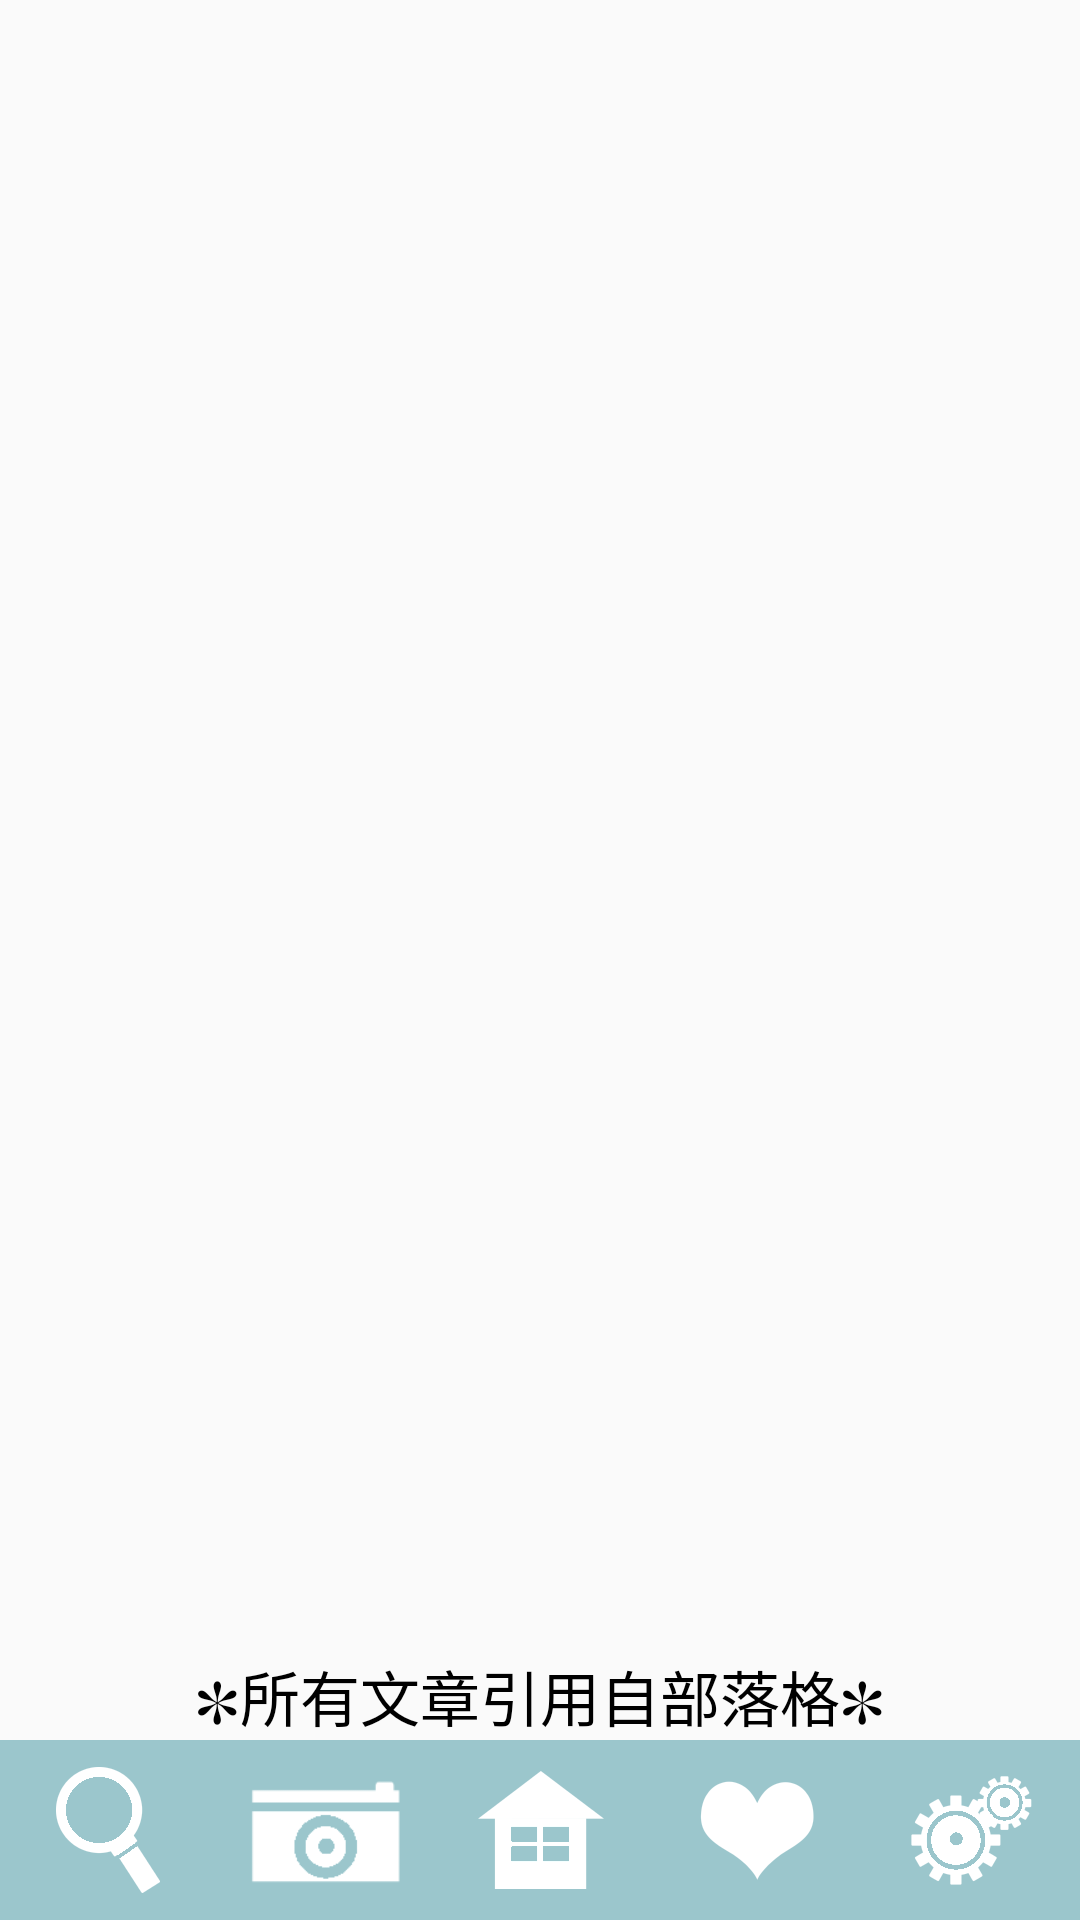

Produce the Android XML layout that renders to this screen, including the resource entries it uses.
<!-- AndroidManifest.xml: application theme AppTheme -->
<!-- res/layout/activity_article.xml -->
<?xml version="1.0" encoding="utf-8"?>

<RelativeLayout xmlns:android="http://schemas.android.com/apk/res/android"
    xmlns:tools="http://schemas.android.com/tools"
    android:id="@+id/activity_article"
    android:layout_width="match_parent"
    android:layout_height="match_parent"
    android:paddingBottom="@dimen/activity_vertical_margin"
    android:paddingLeft="@dimen/activity_horizontal_margin"
    android:paddingRight="@dimen/activity_horizontal_margin"
    android:paddingTop="@dimen/activity_vertical_margin"
    tools:context="pouxateam.pouxa.Article">

    <TextView
        android:layout_width="wrap_content"
        android:layout_height="wrap_content"
        android:id="@+id/tvtitle"
        android:textSize="40sp"
        android:layout_centerHorizontal="true"
        android:layout_gravity="center_horizontal"
        android:paddingTop="16dp" />

    <ListView
        android:id="@+id/list"
        android:layout_width="fill_parent"
        android:layout_height="wrap_content"
        android:choiceMode="singleChoice"
        android:layout_below="@+id/tvtitle"
        android:paddingLeft="16dp"
        android:paddingTop="10dp"
        android:paddingRight="16dp"
        android:paddingBottom="30dp"
        android:layout_above="@+id/copyright" />

    <TextView
        android:id="@+id/copyright"
        android:layout_width="wrap_content"
        android:layout_height="wrap_content"
        android:text="✽所有文章引用自部落格✽"
        android:textSize="20sp"
        android:layout_centerHorizontal="true"
        android:layout_above="@+id/tableRow" />

    <TableRow
        android:layout_width="match_parent"
        android:layout_height="60dp"
        android:background="@drawable/bg_icon"
        android:layout_alignParentBottom="true"
        android:orientation="vertical"
        android:id="@+id/tableRow">

        <ImageButton
            android:layout_weight="1"
            android:layout_width="match_parent"
            android:layout_height="match_parent"
            android:id="@+id/icsearch"
            android:layout_column="0"
            android:background="#00000000"
            android:src="@drawable/icon_search" />

        <ImageButton
            android:layout_weight="1"
            android:layout_width="match_parent"
            android:layout_height="match_parent"
            android:id="@+id/icimage"
            android:layout_column="1"
            android:background="#00000000"
            android:src="@drawable/icon_image"
            android:scaleType="fitCenter" />

        <ImageButton
            android:layout_weight="1"
            android:layout_width="match_parent"
            android:layout_height="match_parent"
            android:id="@+id/ichome"
            android:layout_column="2"
            android:background="#00000000"
            android:src="@drawable/icon_home" />

        <ImageButton
            android:layout_weight="1"
            android:layout_width="match_parent"
            android:layout_height="match_parent"
            android:id="@+id/iclike"
            android:layout_column="3"
            android:background="#00000000"
            android:src="@drawable/icon_like" />

        <ImageButton
            android:layout_weight="1"
            android:layout_width="match_parent"
            android:layout_height="match_parent"
            android:id="@+id/icsetting"
            android:layout_column="4"
            android:background="#00000000"
            android:src="@drawable/icon_setting" />
    </TableRow>


</RelativeLayout>
<!-- resources referenced by this layout -->
<resources>
  <!-- drawable bg_icon: png bitmap (drawable-nodpi, 1068 bytes) -->
  <!-- drawable icon_home: png bitmap (drawable-hdpi, 740 bytes) -->
  <!-- drawable icon_image: png bitmap (drawable-hdpi, 748 bytes) -->
  <!-- drawable icon_like: png bitmap (drawable-hdpi, 1420 bytes) -->
  <!-- drawable icon_search: png bitmap (drawable-hdpi, 1497 bytes) -->
  <!-- drawable icon_setting: png bitmap (drawable-hdpi, 2281 bytes) -->
  <style name="AppTheme" parent="Theme.AppCompat.Light.NoActionBar">
          
          <item name="colorPrimary">@color/colorPrimary</item>
          <item name="colorPrimaryDark">@color/colorPrimaryDark</item>
          <item name="colorAccent">@color/colorAccent</item>
          <item name="android:textColor">#000000</item>
          <item name="android:typeface">monospace</item>
      </style>
  <color name="colorPrimary">#3F51B5</color>
  <color name="colorPrimaryDark">#303F9F</color>
  <color name="colorAccent">#FF4081</color>
</resources>
